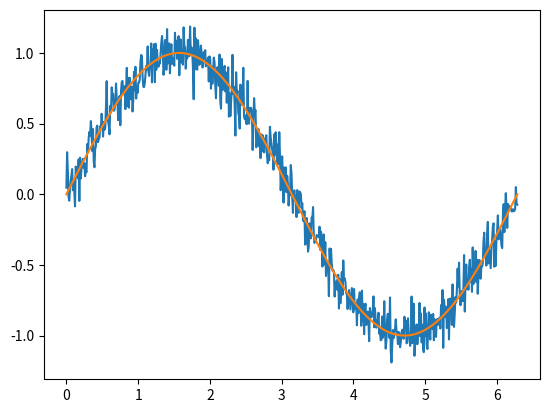

Reproduce this figure in Python.
import numpy as np
from matplotlib import pyplot as plt

def movingAverage(signal: np.array, h: int) -> np.array:
    """
        Simple moving average filter.
        
        Moving average filter made for smoothing signal's noise.
        !Important!
        This function cuts `h` first samples of the `signal`. For 
        input `signal` of size `(1, 628)` output signal will have 
        size `(1, 628-h)` and first `h` samples will be lost.
        
        Arguments:
        signal: np.array - signal to filter
        h: int - number of samples to consider
        
        Returns:
        np.array - filtered signal of size `(n-h)` 
    """

t = np.linspace(0, 2*np.pi, 628)
function = np.sin(t)
noise = np.random.randn(t.size) / 10
noised_function = function + noise



plt.plot(t, noised_function)
plt.plot(t, function)
plt.show()
